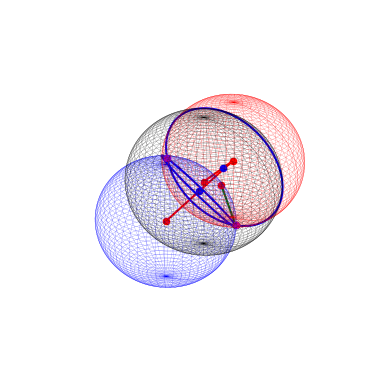

Recreate this plot in Python.
# Programme Python du T.I.P.E.
from math import *
import matplotlib.pyplot as plt
import numpy as np
import random as rd

def erreur_classique():
    eo = rd.uniform(2, 50) #erreur orbite
    ei = 22.1 #erreur ionosphère
    et = rd.uniform(0.01, 0.5) #erreur troposphère
    e = eo + ei + et
    return e

e1 = erreur_classique()
print(e1)
e2 = erreur_classique()
print(e2)
e3 = erreur_classique()
print(e3)
e4 = erreur_classique()
print(e4)

pointclassique = (1964.6262542055654, 3714.93875715927, -4788.435518187774)
print("Le point de référence pour la précision est :", pointclassique)

P1map = (40.7600000, -73.9840000)
P2map = (40.69001, -75.16777)
d12 = 100085.7 #m

#Définition des 3 Satellites
# in-the-sky.org
#Information du 28 Janvier 2022 à 8h

#Point de référence Lycée Marcel Sembat
latitude = 49.415
longitude = 1.08434
altitude = 0

CoordRef = (latitude, longitude, altitude)
print("Coordonnées du Point de Référence :", CoordRef)

#1er Satellite NAVSTAR 47 ou GPS 20
latitude1 = 50.2
longitude1 = 28.8
altitude1 = 20148

#2ème Satellite NAVSTAR 62 ou GPS 7
latitude2 = 45.1
longitude2 = 27
altitude2 = 20596

#3ème Satellite NAVSTAR 56 ou GPS 2
latitude3 = 20.9
longitude3 = 38.8
altitude3 = 20479

#4ème Satellite Navstar 69 ou GPS 30
latitude4 = 28.2
longitude4 = 5.3
altitude4 = 20332

# Nouveau Programme de conversion en coordonnées cartésiennes
def conversion(R, Lat, Lon):
    x = R * cos(Lat) * cos(Lon)
    y = R * cos(Lat) * sin(Lon)
    z = R * sin(Lat)
    return x, y, z

Pointmap1 = conversion(6371, P1map[0], P1map[1])
Pointmap2 = conversion(6371, P2map[0], P2map[1])

#Conversion Point de Référence
PointRef = conversion(6371, latitude, longitude)
print("Coordonnées Cartésiennes du point de référence :", PointRef)

#Conversion Sat1
PointSat1 = conversion((6371+altitude1), latitude1, longitude1)
print("Coordonnées Cartésiennes de Sat1 :", PointSat1)

#Conversion Sat2
PointSat2 = conversion((6371+altitude2), latitude2, longitude2)
print("Coordonnées Cartésiennes de Sat2 :", PointSat2)

#Conversion Sat3
PointSat3 = conversion((6371+altitude3), latitude3, longitude3)
print("Coordonnées Cartésiennes de Sat3 :", PointSat3)

#Conversion Sat4
PointSat4 = conversion((6371+altitude4), latitude4, longitude4)
print("Coordonnées Cartésiennes de Sat4 :", PointSat4)

#Fonction de calcul de Rayon des sphères
def rayon_sphère(P, P1):
    x = P[0]
    y = P[1]
    z = P[2]
    x1 = P1[0]
    y1 = P1[1]
    z1 = P1[2]
    d = sqrt(((x1 - x)**2)+((y1-y)**2)+((z1-z)**2))
    return d

distP1MP2M = rayon_sphère(Pointmap1, Pointmap2)
print(distP1MP2M, "voila")

dinter = distP1MP2M / d12
print(dinter)

dfinal = 1/dinter

e1c = dinter * e1
e2c = dinter * e2
e3c = dinter * e3
e4c = dinter * e4

#Rayon 1er sphère
Rayonc1 = rayon_sphère(PointRef, PointSat1) + e1c
print("Le rayon de la 1ère sphère est :", Rayonc1)

#Rayon 2ème sphère
Rayonc2 = rayon_sphère(PointRef, PointSat2) + e2c
print("Le rayon de la 2ème sphère est :", Rayonc2)

#Rayon 3ème sphère
Rayonc3 = rayon_sphère(PointRef, PointSat3) + e3c
print("Le rayon de la 3ème sphère est :", Rayonc3)

#Rayon 4ème sphère
Rayonc4 = rayon_sphère(PointRef, PointSat4) + e4c
print("Le rayon de la 4ème sphère est :", Rayonc4)

#Représentation des points et sphères en 3D
fig = plt.figure()
ax = fig.add_subplot(projection='3d')
ax.scatter([PointRef[0]], [PointRef[1]], [PointRef[2]], color='g')
ax.scatter([PointSat1[0]], [PointSat1[1]], [PointSat1[2]], color='r')
ax.scatter([PointSat2[0]], [PointSat2[1]], [PointSat2[2]], color='r')
ax.scatter([PointSat3[0]], [PointSat3[1]], [PointSat3[2]], color='r')
ax.scatter([PointSat4[0]], [PointSat4[1]], [PointSat4[2]], color='r')

#sphère1
u, v = np.mgrid[0:2*np.pi:100j, 0:np.pi:100j]
x = Rayonc1*np.cos(u)*np.sin(v) + PointSat1[0]
y = Rayonc1*np.sin(u)*np.sin(v) + PointSat1[1]
z = Rayonc1*np.cos(v) + PointSat1[2]
ax.plot_wireframe(x, y, z, color='b', linewidth=0.1)

#sphère2
u, v = np.mgrid[0:2*np.pi:100j, 0:np.pi:100j]
x = Rayonc2*np.cos(u)*np.sin(v) + PointSat2[0]
y = Rayonc2*np.sin(u)*np.sin(v) + PointSat2[1]
z = Rayonc2*np.cos(v) + PointSat2[2]
ax.plot_wireframe(x, y, z, color='r', linewidth=0.1)

#sphère3
u, v = np.mgrid[0:2*np.pi:100j, 0:np.pi:100j]
x = Rayonc3*np.cos(u)*np.sin(v) + PointSat3[0]
y = Rayonc3*np.sin(u)*np.sin(v) + PointSat3[1]
z = Rayonc3*np.cos(v) + PointSat3[2]
ax.plot_wireframe(x, y, z, color='k', linewidth=0.1)

#Segment entre 2 points
x1_valeurs = [PointSat1[0], PointSat2[0]]
y1_valeurs = [PointSat1[1], PointSat2[1]]
z1_valeurs = [PointSat1[2], PointSat2[2]]

plt.plot(x1_valeurs, y1_valeurs, z1_valeurs, color="r")

x2_valeurs = [PointSat2[0], PointSat3[0]]
y2_valeurs = [PointSat2[1], PointSat3[1]]
z2_valeurs = [PointSat2[2], PointSat3[2]]

plt.plot(x2_valeurs, y2_valeurs, z2_valeurs, color="r")

#Segment de vérification
x3_valeurs = [PointRef[0], PointSat4[0]]
y3_valeurs = [PointRef[1], PointSat4[1]]
z3_valeurs = [PointRef[2], PointSat4[2]]

plt.plot(x3_valeurs, y3_valeurs, z3_valeurs, color="g")

#Intersection entre la sphère 1 et la sphère 2
#Utilisation de la formule de Euclide
#Distance entre les deux centres

def rayon_cercle(P1, P2, R1, R2):
    O1O2 = rayon_sphère(P1, P2)
    beta = acos(((O1O2 ** 2) + (R2 ** 2) - (R1 ** 2)) / (2 * O1O2 * R2))
    d2 = cos(beta) * R2
    h = tan(beta) * d2
    d1 = O1O2 - d2
    x1 = P1[0]
    y1 = P1[1]
    z1 = P1[2]
    x2 = P2[0]
    y2 = P2[1]
    z2 = P2[2]
    x = ((d1*x2)+(d2*x1))/(d1+d2)
    y = ((d1*y2)+(d2*y1))/(d1+d2)
    z = ((d1*z2)+(d2*z1))/(d1+d2)
    P = (x, y, z)
    return (h, P)

Rayon1 = rayon_cercle(PointSat1, PointSat2, Rayonc1, Rayonc2)
print("Le rayon du cercle entre la 1er et la 2ème sphère est :", Rayon1[0])
PC1 = Rayon1[1]
print("Coordonnées Cartésiennes du centre du 1er cercle :", PC1)
ax.scatter([PC1[0]], [PC1[1]], [PC1[2]], color='b')

Rayon2 = rayon_cercle(PointSat2, PointSat3, Rayonc2, Rayonc3)
print("Le rayon du cercle entre la 2ème et la 3ème Sphère est :", Rayon2[0])
PC2 = Rayon2[1]
print("Coordonnées Cartésiennes du centre du 2ème cercle :", PC2)
ax.scatter([PC2[0]], [PC2[1]], [PC2[2]], color='b')

#plan
#point PC1
normal = ((PointSat1[0] - PC1[0])/sqrt((PointSat1[0] - PC1[0])**2+(PointSat1[1] - PC1[1])**2+(PointSat1[2] - PC1[2])**2), (PointSat1[1] - PC1[1])/sqrt((PointSat1[0] - PC1[0])**2+(PointSat1[1] - PC1[1])**2+(PointSat1[2] - PC1[2])**2), (PointSat1[2] - PC1[2])/sqrt((PointSat1[0] - PC1[0])**2+(PointSat1[1] - PC1[1])**2+(PointSat1[2] - PC1[2])**2))
print(normal)
d = (-normal[0]*PC1[0]-normal[1]*PC1[1]-normal[2]*PC1[2])
print(d)

#point PC2
normal2 = ((PointSat3[0] - PC2[0])/sqrt((PointSat3[0] - PC2[0])**2+(PointSat3[1] - PC2[1])**2+(PointSat3[2] - PC2[2])**2), (PointSat3[1] - PC2[1])/sqrt((PointSat3[0] - PC2[0])**2+(PointSat3[1] - PC2[1])**2+(PointSat3[2] - PC2[2])**2), (PointSat3[2] - PC2[2])/sqrt((PointSat3[0] - PC2[0])**2+(PointSat3[1] - PC2[1])**2+(PointSat3[2] - PC2[2])**2))
print(normal2)
d2 = (-normal2[0]*PC2[0]-normal2[1]*PC2[1]-normal2[2]*PC2[2])
print(d2)

#Représentation graphique pour les cercles
u1 = (normal[1]/sqrt((normal[0]**2)+(normal[1]**2)), -normal[0]/sqrt((normal[0]**2)+(normal[1]**2)), 0)
print(u1)
u2 = (normal2[1]/sqrt((normal2[0]**2)+(normal2[1]**2)), -normal2[0]/sqrt((normal2[0]**2)+(normal2[1]**2)), 0)
print(u2)

def produit_vect(n, u):
    x = n[1]*u[2] - n[2]*u[1]
    y = n[2]*u[0] - n[0]*u[2]
    z = n[0]*u[1] - n[1]*u[0]
    return (x, y, z)

v1 = produit_vect(normal, u1)
v2 = produit_vect(normal2, u2)

#cercle1
phi = [i for i in np.linspace(0, 2*np.pi, 100)]
a1 = PC1[0] + Rayon1[0]*np.cos(phi)*u1[0] + Rayon1[0]*np.sin(phi)*v1[0]
b1 = PC1[1] + Rayon1[0]*np.cos(phi)*u1[1] + Rayon1[0]*np.sin(phi)*v1[1]
c1 = PC1[2] + Rayon1[0]*np.cos(phi)*u1[2] + Rayon1[0]*np.sin(phi)*v1[2]
ax.plot(a1, b1, c1, color='b')

#cercle2
phi = [i for i in np.linspace(0, 2*np.pi, 100)]
a2 = PC2[0] + Rayon2[0]*np.cos(phi)*u2[0] + Rayon2[0]*np.sin(phi)*v2[0]
b2 = PC2[1] + Rayon2[0]*np.cos(phi)*u2[1] + Rayon2[0]*np.sin(phi)*v2[1]
c2 = PC2[2] + Rayon2[0]*np.cos(phi)*u2[2] + Rayon2[0]*np.sin(phi)*v2[2]
ax.plot(a2, b2, c2, color='b')

#droite sous forme paramétrique
#x = t

zt = (-normal[0])/normal[2]
zy = (-normal[1])/normal[2]
zo = (-d)/normal[2]

it = normal2[2]*zt
iy = normal2[2]*zy
io = normal2[2]*zo

nt = normal2[0]+it
ny = normal2[1]+iy
no = d2+io

#y
yt = (-nt)/ny
yo = (-no)/ny
print("Droite sous forme paramétrique :")
print("x = t")
print("y = ", yt, "t +", "(", yo, ")")

nzt = (zy*yt)+zt
nzo = (zy*yo)+zo

print("z = ", nzt, "t +", "(", nzo, ")")

#Verif final
print("t =", PointRef[0])
#PointRef[0] = yt*t+yo
ty = (PointRef[1] - yo)/yt
print("t =", ty)
#PointRef[2] = nzt*t+nzo
tz = (PointRef[2] - nzo)/nzt
print("t =", tz)

if round(PointRef[0]) == round(ty) == round(tz):
    print("Vérification correcte !")
else:
    print("Le point est différent que celui d'origine")

vect = (1, yt, nzt)
point = (0, yo, nzo)

print("équation de la sphère issu de l'intersection des deux sphères :")
print("(x-",PC1[0],")^2+(y-",PC1[1],")^2+(z-",PC1[2],")^2=",Rayon1[0],"^2")

def interspheredroite1(P, R, vect, point):
    Sx = P[0]
    Sy = P[1]
    Sz = P[2]
    Sr = R**2
    DVa = vect[0]
    DVb = vect[1]
    DVc = vect[2]
    Da = point[0]
    Db = point[1]
    Dc = point[2]
    A1 = Da - Sx
    A2 = Db - Sy
    A3 = Dc - Sz
    B1 = (A1**2) + (A2**2) + (A3**2) - Sr
    B2 = (2*A1*DVa) + (2*A2*DVb) + (2*A3*DVc)
    B3 = (DVa**2) + (DVb**2) + (DVc**2)
    a = B3
    b = B2
    c = B1
    L = (a, b, c)
    return L

def delta(l:list):
    a = l[0]
    b = l[1]
    c = l[2]
    d = (b**2)-4*a*c
    if d > 0:
        r1 = (-b-sqrt(d))/(2*a)
        r2 = (-b+sqrt(d))/(2*a)
        return (r1, r2)
    elif d == 0:
        r0 = -b/(2*a)
        return r0
    else:
        return None

Pi1 = delta(interspheredroite1(PC1, Rayon1[0], vect, point))
Pi2 = delta(interspheredroite1(PC2, Rayon2[0], vect, point))

def interspheredroite2(vect, point, P):
    r1 = P[0]
    r2 = P[1]
    DVa = vect[0]
    DVb = vect[1]
    DVc = vect[2]
    Da = point[0]
    Db = point[1]
    Dc = point[2]
    V111 = DVa*r1
    V112 = DVb*r1
    V113 = DVc*r1
    V121 = V111 + Da
    V122 = V112 + Db
    V123 = V113 + Dc
    V211 = DVa*r2
    V212 = DVb*r2
    V213 = DVc*r2
    V221 = V211 + Da
    V222 = V212 + Db
    V223 = V213 + Dc
    P1 = (V121, V122, V123)
    P2 = (V221, V222, V223)
    return (P1, P2)

P1f = (interspheredroite2(vect, point, Pi1))[0]
P2f = (interspheredroite2(vect, point, Pi1))[1]

P1f2 = (interspheredroite2(vect, point, Pi2))[0]
P2f2 = (interspheredroite2(vect, point, Pi2))[1]

print(P1f)
print(P2f)
print(P1f2)
print(P2f2)

if ((round(P1f[0]) == round(P1f2[0]) and round(P1f[1]) == round(P1f2[1]) and round(P1f[1]) == round(P1f2[1]))\
        and (round(P2f[0]) == round(P2f2[0]) and round(P2f[1]) == round(P2f2[1]) and round(P2f[1]) == round(P2f2[1])))\
        or ((round(P1f[0]) == round(P2f2[0]) and round(P1f[1]) == round(P2f2[1]) and round(P1f[1]) == round(P2f2[1]))\
        and (round(P2f[0]) == round(P1f2[0]) and round(P2f[1]) == round(P1f2[1]) and round(P2f[1]) == round(P1f2[1]))):
    print('La vérification des cercles est ok')
else:
    print('ERROR 404')
    #exit()

ax.scatter([P1f[0]], [P1f[1]], [P1f[2]], color='m')
ax.scatter([P2f[0]], [P2f[1]], [P2f[2]], color='m')

doups1 = rayon_sphère(P1f, PointRef)
doups2 = rayon_sphère(P2f, PointRef)

print(doups1)
print(doups2)

def Point_final(d, d1):
    if d > d1:
        return True
    elif d < d1:
        return False
    else:
        exit()

print(Point_final(doups1, doups2))

if Point_final(doups1, doups2) == False:
    print('Les coordonnées cartésiennes du point final sont :', P1f)
    Pf = P1f
elif Point_final(doups1, doups2) == True:
    print('Les coordonnées cartésiennes du point final sont :', P2f)
    Pf = P2f
else:
    print('ERROR 404')

dprecision = rayon_sphère(Pf, PointRef)
print(dprecision)

dprecisionmetre = dfinal * dprecision
print("La valeur en mètre de la différence de précision est", dprecisionmetre)

def Valeur_mètre():
    return dprecisionmetre

print(Valeur_mètre())

ax.set_box_aspect([60000, 60000, 60000])
plt.axis("off")
plt.show()
